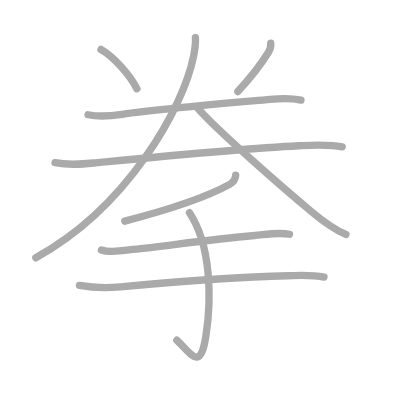
t = 0.00 s
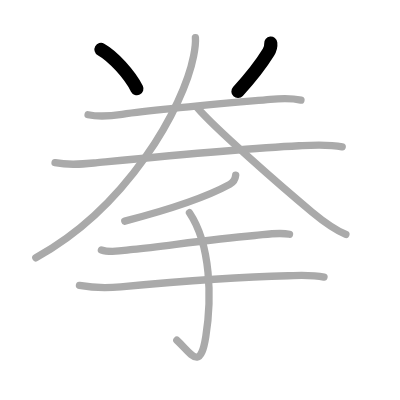
t = 2.00 s
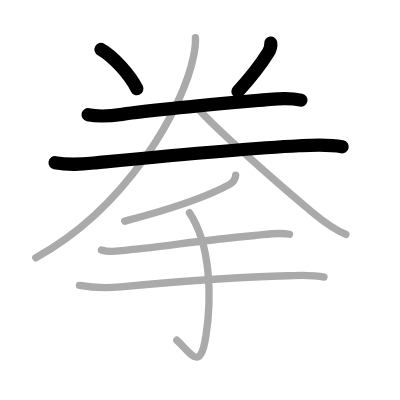
t = 4.00 s
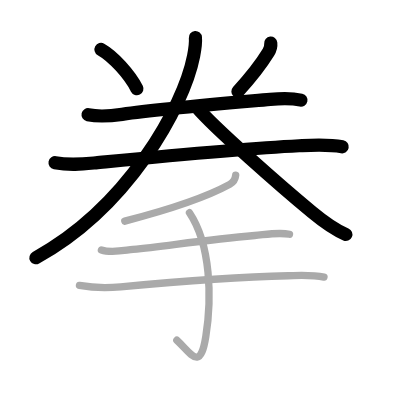
t = 6.00 s
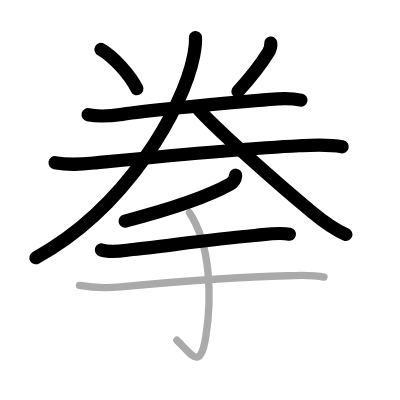
t = 8.00 s
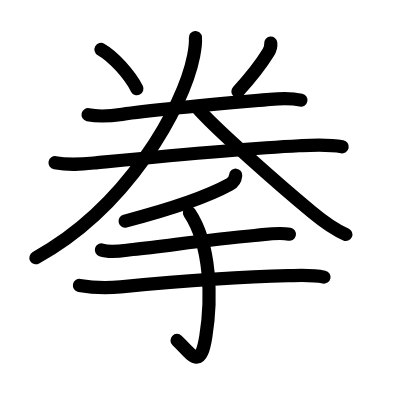
t = 10.00 s

The animated SVG that drew these frames (rendered in a browser with its animation timeline set to each time). Animation: 10 SMIL elements (animate=10); one cycle of 10.00 s.

<?xml version="1.0" standalone="no"?>
<!DOCTYPE svg PUBLIC "-//W3C//DTD SVG 1.1//EN"   "http://www.w3.org/Graphics/SVG/1.1/DTD/svg11.dtd">
<svg width="400px" height="400px"  version="1.1" xmlns="http://www.w3.org/2000/svg">
  <defs>
    <marker id="Triangle" viewBox="0 0 10 10" refX="0" refY="5" markerUnits="strokeWidth" markerWidth="3" style="stroke-opacity:0%;fill:#aaaaaa;" markerHeight="2" orient="auto">
      <path d="M 0 0 L 10 5 L 0 10 z" />
    </marker>
    
    <marker id="Arrow" viewBox="0 0 10 10" refX="5" refY="5" markerUnits="strokeWidth" markerWidth="1.8" style="stroke-opacity:0%;fill:#770000;" markerHeight="2" orient="auto">
      <path d="M 0 4 L 6 4 L 4 1 L 10 5 L 4 9 L 6 6 L 0 6 z" />
        <circle cx="5" cy="5" r="5" />
      </marker>
    
    <marker id="TriangleRed" viewBox="0 0 10 10" refX="0" refY="5" markerUnits="strokeWidth" markerWidth="3" style="stroke-opacity:0%;fill:#CC0000;" markerHeight="2" orient="auto">
      <path d="M 0 0 L 10 5 L 0 10 z" />
    </marker>
    
    <marker id="ArrowRed" viewBox="0 0 10 10" refX="5" refY="5" markerUnits="strokeWidth" markerWidth="1.8" style="stroke-opacity:0%;fill:#CC0000;" markerHeight="2" orient="auto">
      <path d="M 0 4 L 6 4 L 4 1 L 10 5 L 4 9 L 6 6 L 0 6 z" />
        <circle cx="5" cy="5" r="5" />
      </marker>
    
  </defs>
  
  <path style="fill:#ffffff; fill-opacity:100%; fill-rule:evenodd; stroke-width:0;" d="M 0 0 L 400px 0 L 400px 400px L 0 400px L 0 0" />

  <g transform="scale(3.6697247706422 3.6697247706422)">
<path style="fill:none; fill-opacity:0%; fill-rule:evenodd; stroke:#aaaaaa; stroke-opacity:100%; stroke-width: 1.5pt; stroke-linejoin:round; stroke-linecap:round;" d="M27.52 13.48c3.37 1.89 7.86 6.89 9.79 10.71"></path>
<path style="fill:none; fill-opacity:0%; fill-rule:evenodd; stroke:#aaaaaa; stroke-opacity:100%; stroke-width: 1.5pt; stroke-linejoin:round; stroke-linecap:round;" d="M73.78 11.76c0.09 0.86-0.18 1.75-0.63 2.48c-2.02 3.27-4.6 6.64-8.34 10.71"></path>
<path style="fill:none; fill-opacity:0%; fill-rule:evenodd; stroke:#aaaaaa; stroke-opacity:100%; stroke-width: 1.5pt; stroke-linejoin:round; stroke-linecap:round;" d="M24 31.26c2.88 0.62 6.5 0.31 9.27-0.1c10.48-1.53 30.1-3.16 40.36-4.08c2.71-0.24 5.7-0.38 8.38 0.2"></path>
<path style="fill:none; fill-opacity:0%; fill-rule:evenodd; stroke:#aaaaaa; stroke-opacity:100%; stroke-width: 1.5pt; stroke-linejoin:round; stroke-linecap:round;" d="M15 44.34c4.12 0.78 7.54 0.38 11.12 0.03c12.2-1.18 39.25-3.86 55.38-4.65c3.92-0.19 7.87-0.46 11.75 0.29"></path>
<path style="fill:none; fill-opacity:0%; fill-rule:evenodd; stroke:#aaaaaa; stroke-opacity:100%; stroke-width: 1.5pt; stroke-linejoin:round; stroke-linecap:round;" d="M53.25 10.25c0.12 1.43-0.09 2.94-0.49 5c-2.75 14-18 41.25-43 55"></path>
<path style="fill:none; fill-opacity:0%; fill-rule:evenodd; stroke:#aaaaaa; stroke-opacity:100%; stroke-width: 1.5pt; stroke-linejoin:round; stroke-linecap:round;" d="M53.75 29.35c4.62 5.46 22.64 21.27 31.32 28.48c2.87 2.38 5.72 4.57 9.18 6.06"></path>
<path style="fill:none; fill-opacity:0%; fill-rule:evenodd; stroke:#aaaaaa; stroke-opacity:100%; stroke-width: 1.5pt; stroke-linejoin:round; stroke-linecap:round;" d="M64.23 47.75c-0.11 1.12-0.78 2.03-1.64 2.5C56.88 53.38 48.5 56.5 34 60.26"></path>
<path style="fill:none; fill-opacity:0%; fill-rule:evenodd; stroke:#aaaaaa; stroke-opacity:100%; stroke-width: 1.5pt; stroke-linejoin:round; stroke-linecap:round;" d="M27.63 68.11c2.63 0.91 5.95 0.15 8.62-0.13c9.41-0.97 19.83-2.64 33.15-3.8c2.99-0.26 6.5-0.96 9.49-0.34"></path>
<path style="fill:none; fill-opacity:0%; fill-rule:evenodd; stroke:#aaaaaa; stroke-opacity:100%; stroke-width: 1.5pt; stroke-linejoin:round; stroke-linecap:round;" d="M21.65 77.79c4.1 0.71 7.74 0.7 11.23 0.37c11.08-1.05 29.61-2.7 45.62-3.03c3.24-0.07 6.59-0.29 9.79 0.38"></path>
<path style="fill:none; fill-opacity:0%; fill-rule:evenodd; stroke:#aaaaaa; stroke-opacity:100%; stroke-width: 1.5pt; stroke-linejoin:round; stroke-linecap:round;" d="M51.63 57.97c5.87 8.78 6.12 23.41 4.45 33.75c-1.54 9.54-3.83 4.79-7.89 1"></path>

<path style="fill:none; fill-opacity:0%; fill-rule:evenodd; stroke:#000000; stroke-opacity:100%; stroke-width: 2.7pt; stroke-linejoin:round; stroke-linecap:round;" d="M27.52 13.48c3.37 1.89 7.86 6.89 9.79 10.71" pathLength="100" stroke-dashoffset="100" stroke-dasharray="100 105"><animate id="dashAnim1" attributeName="stroke-dashoffset" from="100" to="0" dur="1s" calcMode="linear" fill="freeze"/></path>
<path style="fill:none; fill-opacity:0%; fill-rule:evenodd; stroke:#000000; stroke-opacity:100%; stroke-width: 2.7pt; stroke-linejoin:round; stroke-linecap:round;" d="M73.78 11.76c0.09 0.86-0.18 1.75-0.63 2.48c-2.02 3.27-4.6 6.64-8.34 10.71" pathLength="100" stroke-dashoffset="100" stroke-dasharray="100 105"><animate id="dashAnim2" attributeName="stroke-dashoffset" from="100" to="0" dur="1s" calcMode="linear" begin="dashAnim1.end" fill="freeze"/></path>
<path style="fill:none; fill-opacity:0%; fill-rule:evenodd; stroke:#000000; stroke-opacity:100%; stroke-width: 2.7pt; stroke-linejoin:round; stroke-linecap:round;" d="M24 31.26c2.88 0.62 6.5 0.31 9.27-0.1c10.48-1.53 30.1-3.16 40.36-4.08c2.71-0.24 5.7-0.38 8.38 0.2" pathLength="100" stroke-dashoffset="100" stroke-dasharray="100 105"><animate id="dashAnim3" attributeName="stroke-dashoffset" from="100" to="0" dur="1s" calcMode="linear" begin="dashAnim2.end" fill="freeze"/></path>
<path style="fill:none; fill-opacity:0%; fill-rule:evenodd; stroke:#000000; stroke-opacity:100%; stroke-width: 2.7pt; stroke-linejoin:round; stroke-linecap:round;" d="M15 44.34c4.12 0.78 7.54 0.38 11.12 0.03c12.2-1.18 39.25-3.86 55.38-4.65c3.92-0.19 7.87-0.46 11.75 0.29" pathLength="100" stroke-dashoffset="100" stroke-dasharray="100 105"><animate id="dashAnim4" attributeName="stroke-dashoffset" from="100" to="0" dur="1s" calcMode="linear" begin="dashAnim3.end" fill="freeze"/></path>
<path style="fill:none; fill-opacity:0%; fill-rule:evenodd; stroke:#000000; stroke-opacity:100%; stroke-width: 2.7pt; stroke-linejoin:round; stroke-linecap:round;" d="M53.25 10.25c0.12 1.43-0.09 2.94-0.49 5c-2.75 14-18 41.25-43 55" pathLength="100" stroke-dashoffset="100" stroke-dasharray="100 105"><animate id="dashAnim5" attributeName="stroke-dashoffset" from="100" to="0" dur="1s" calcMode="linear" begin="dashAnim4.end" fill="freeze"/></path>
<path style="fill:none; fill-opacity:0%; fill-rule:evenodd; stroke:#000000; stroke-opacity:100%; stroke-width: 2.7pt; stroke-linejoin:round; stroke-linecap:round;" d="M53.75 29.35c4.62 5.46 22.64 21.27 31.32 28.48c2.87 2.38 5.72 4.57 9.18 6.06" pathLength="100" stroke-dashoffset="100" stroke-dasharray="100 105"><animate id="dashAnim6" attributeName="stroke-dashoffset" from="100" to="0" dur="1s" calcMode="linear" begin="dashAnim5.end" fill="freeze"/></path>
<path style="fill:none; fill-opacity:0%; fill-rule:evenodd; stroke:#000000; stroke-opacity:100%; stroke-width: 2.7pt; stroke-linejoin:round; stroke-linecap:round;" d="M64.23 47.75c-0.11 1.12-0.78 2.03-1.64 2.5C56.88 53.38 48.5 56.5 34 60.26" pathLength="100" stroke-dashoffset="100" stroke-dasharray="100 105"><animate id="dashAnim7" attributeName="stroke-dashoffset" from="100" to="0" dur="1s" calcMode="linear" begin="dashAnim6.end" fill="freeze"/></path>
<path style="fill:none; fill-opacity:0%; fill-rule:evenodd; stroke:#000000; stroke-opacity:100%; stroke-width: 2.7pt; stroke-linejoin:round; stroke-linecap:round;" d="M27.63 68.11c2.63 0.91 5.95 0.15 8.62-0.13c9.41-0.97 19.83-2.64 33.15-3.8c2.99-0.26 6.5-0.96 9.49-0.34" pathLength="100" stroke-dashoffset="100" stroke-dasharray="100 105"><animate id="dashAnim8" attributeName="stroke-dashoffset" from="100" to="0" dur="1s" calcMode="linear" begin="dashAnim7.end" fill="freeze"/></path>
<path style="fill:none; fill-opacity:0%; fill-rule:evenodd; stroke:#000000; stroke-opacity:100%; stroke-width: 2.7pt; stroke-linejoin:round; stroke-linecap:round;" d="M21.65 77.79c4.1 0.71 7.74 0.7 11.23 0.37c11.08-1.05 29.61-2.7 45.62-3.03c3.24-0.07 6.59-0.29 9.79 0.38" pathLength="100" stroke-dashoffset="100" stroke-dasharray="100 105"><animate id="dashAnim9" attributeName="stroke-dashoffset" from="100" to="0" dur="1s" calcMode="linear" begin="dashAnim8.end" fill="freeze"/></path>
<path style="fill:none; fill-opacity:0%; fill-rule:evenodd; stroke:#000000; stroke-opacity:100%; stroke-width: 2.7pt; stroke-linejoin:round; stroke-linecap:round;" d="M51.63 57.97c5.87 8.78 6.12 23.41 4.45 33.75c-1.54 9.54-3.83 4.79-7.89 1" pathLength="100" stroke-dashoffset="100" stroke-dasharray="100 105"><animate id="dashAnim10" attributeName="stroke-dashoffset" from="100" to="0" dur="1s" calcMode="linear" begin="dashAnim9.end" fill="freeze"/></path>

</g>

</svg>  
          
